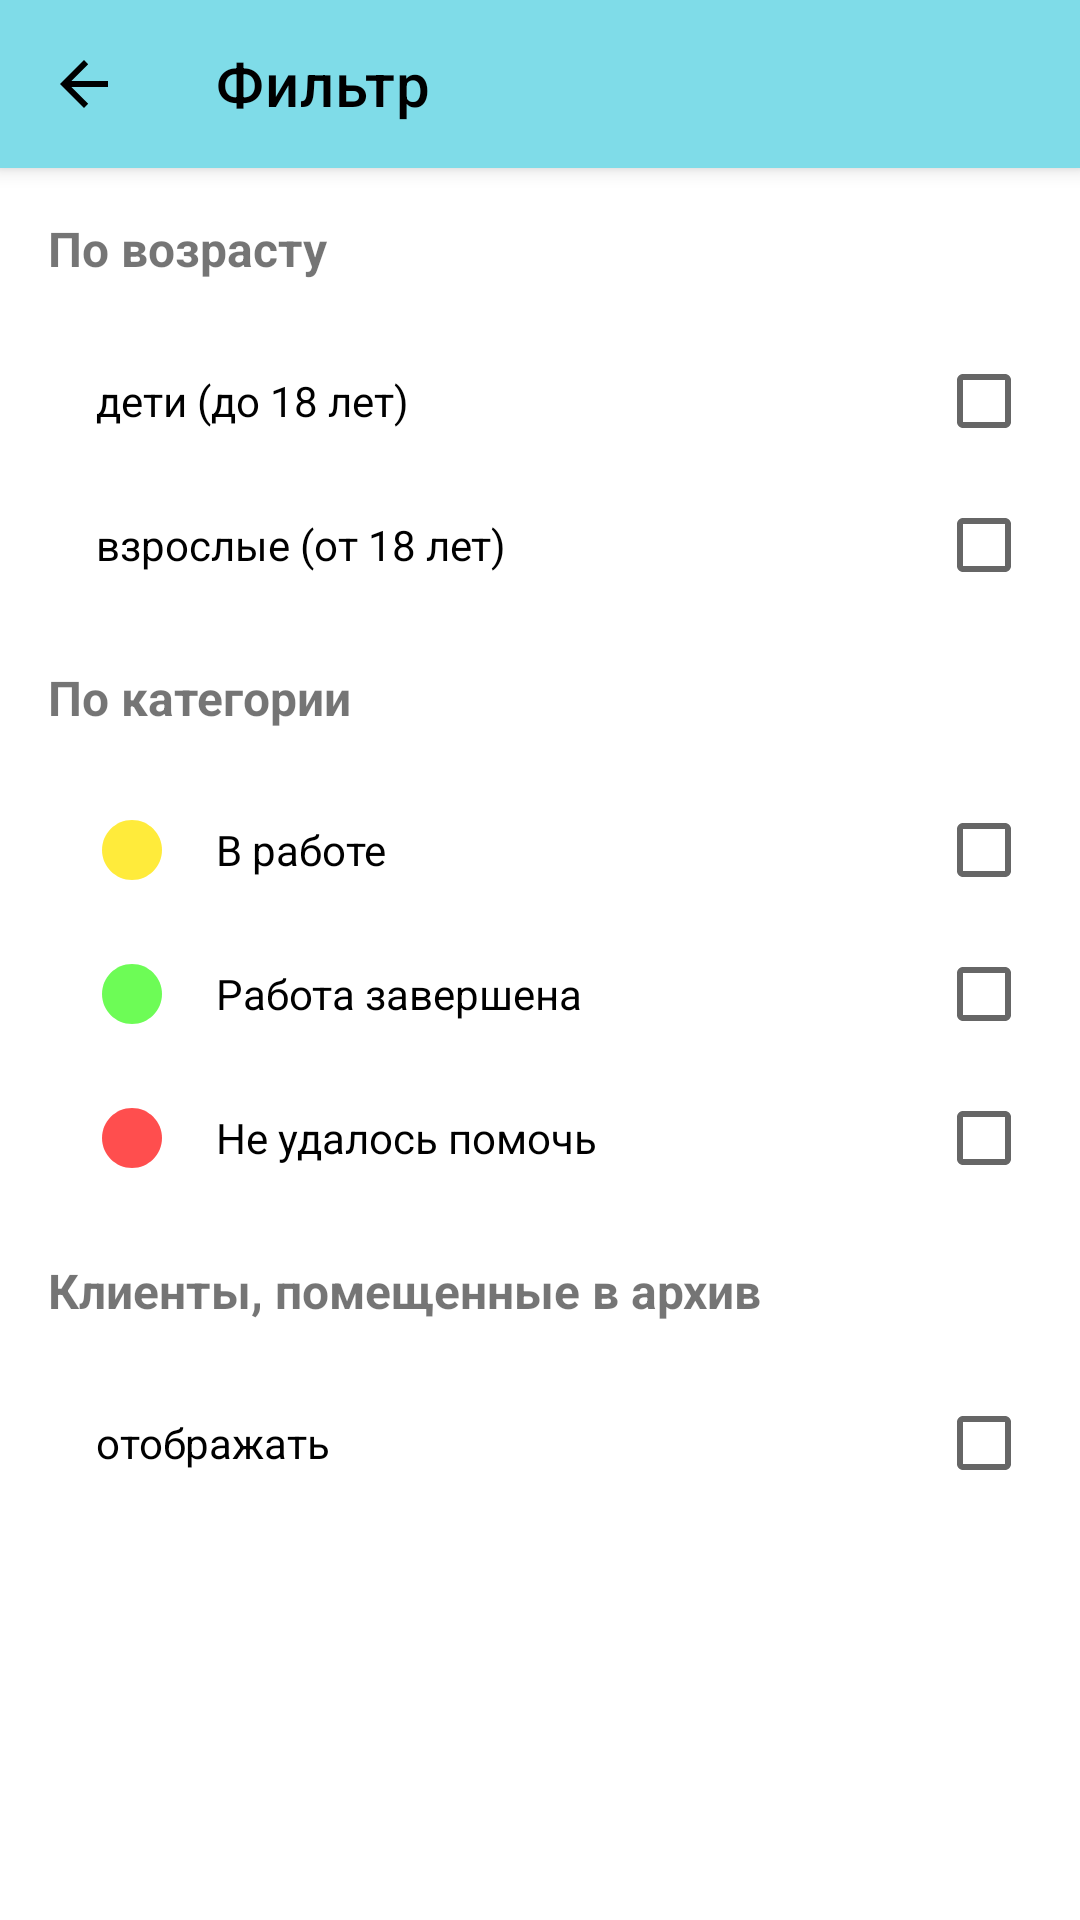

Produce the Android XML layout that renders to this screen, including the resource entries it uses.
<!-- AndroidManifest.xml: application theme Theme.Osteopath -->
<!-- res/layout/fragment_customer_list_filter.xml -->
<?xml version="1.0" encoding="utf-8"?>
<androidx.constraintlayout.widget.ConstraintLayout xmlns:android="http://schemas.android.com/apk/res/android"
    xmlns:app="http://schemas.android.com/apk/res-auto"
    xmlns:tools="http://schemas.android.com/tools"
    android:layout_width="match_parent"
    android:layout_height="match_parent"
    tools:context=".features.customerlistfilter.FragmentCustomerListFilter">

    <ScrollView
        android:layout_width="match_parent"
        android:layout_height="0dp"
        app:layout_constraintBottom_toBottomOf="parent"
        app:layout_constraintTop_toBottomOf="@id/tbActions">

        <androidx.constraintlayout.widget.ConstraintLayout
            android:layout_width="match_parent"
            android:layout_height="wrap_content">

            <TextView
                android:id="@+id/tvByAge"
                android:layout_width="0dp"
                android:layout_height="wrap_content"
                android:paddingVertical="16dp"
                android:text="@string/header_filter_by_age"
                android:textSize="16sp"
                android:textStyle="bold"
                app:layout_constraintLeft_toLeftOf="@id/glVerticalLeft"
                app:layout_constraintRight_toRightOf="@id/glVerticalRight"
                app:layout_constraintTop_toTopOf="parent" />

            <TextView
                android:id="@+id/tvByCategory"
                android:layout_width="0dp"
                android:layout_height="wrap_content"
                android:paddingVertical="16dp"
                android:text="@string/header_filter_by_category"
                android:textSize="16sp"
                android:textStyle="bold"
                app:layout_constraintLeft_toLeftOf="@id/glVerticalLeft"
                app:layout_constraintRight_toRightOf="@id/glVerticalRight"
                app:layout_constraintTop_toBottomOf="@id/cbByAgeAdults" />

            <androidx.appcompat.widget.AppCompatCheckBox
                android:id="@+id/cbByAgeChildren"
                android:layout_width="0dp"
                android:layout_height="wrap_content"
                android:button="@null"
                android:drawableEnd="?android:attr/listChoiceIndicatorMultiple"
                android:paddingStart="16dp"
                android:text="@string/filter_by_age_children"
                app:layout_constraintLeft_toLeftOf="@id/glVerticalLeft"
                app:layout_constraintRight_toRightOf="@id/glVerticalRight"
                app:layout_constraintTop_toBottomOf="@id/tvByAge"
                tools:ignore="RtlSymmetry" />

            <androidx.appcompat.widget.AppCompatCheckBox
                android:id="@+id/cbByAgeAdults"
                android:layout_width="0dp"
                android:layout_height="wrap_content"
                android:button="@null"
                android:drawableEnd="?android:attr/listChoiceIndicatorMultiple"
                android:paddingStart="16dp"
                android:text="@string/filter_by_age_adults"
                app:layout_constraintLeft_toLeftOf="@id/glVerticalLeft"
                app:layout_constraintRight_toRightOf="@id/glVerticalRight"
                app:layout_constraintTop_toBottomOf="@id/cbByAgeChildren"
                tools:ignore="RtlSymmetry" />

            <androidx.appcompat.widget.AppCompatCheckBox
                android:id="@+id/cbByCategoryWork"
                android:layout_width="0dp"
                android:layout_height="wrap_content"
                android:button="@null"
                android:drawableEnd="?android:attr/listChoiceIndicatorMultiple"
                android:text="@string/category_work"
                app:layout_constraintEnd_toEndOf="@id/glVerticalRight"
                app:layout_constraintStart_toEndOf="@id/ivByCategoryWork"
                app:layout_constraintTop_toBottomOf="@id/tvByCategory" />

            <androidx.appcompat.widget.AppCompatCheckBox
                android:id="@+id/cbByCategoryWorkDone"
                android:layout_width="0dp"
                android:layout_height="wrap_content"
                android:button="@null"
                android:drawableEnd="?android:attr/listChoiceIndicatorMultiple"
                android:text="@string/category_work_done"
                app:layout_constraintEnd_toEndOf="@id/glVerticalRight"
                app:layout_constraintStart_toEndOf="@id/ivByCategoryWorkDone"
                app:layout_constraintTop_toBottomOf="@id/cbByCategoryWork" />

            <androidx.appcompat.widget.AppCompatCheckBox
                android:id="@+id/cbByCategoryNoHelp"
                android:layout_width="0dp"
                android:layout_height="wrap_content"
                android:button="@null"
                android:drawableEnd="?android:attr/listChoiceIndicatorMultiple"
                android:text="@string/category_no_help"
                app:layout_constraintEnd_toEndOf="@id/glVerticalRight"
                app:layout_constraintStart_toEndOf="@id/ivByCategoryWorkDone"
                app:layout_constraintTop_toBottomOf="@id/cbByCategoryWorkDone" />

            <androidx.appcompat.widget.AppCompatImageView
                android:id="@+id/ivByCategoryWork"
                android:layout_width="wrap_content"
                android:layout_height="0dp"
                android:paddingHorizontal="16dp"
                android:src="@drawable/ic_circle_mark"
                android:tint="@color/customer_status_work"
                app:layout_constraintBottom_toBottomOf="@id/cbByCategoryWork"
                app:layout_constraintEnd_toStartOf="@id/cbByCategoryWork"
                app:layout_constraintStart_toStartOf="@id/glVerticalLeft"
                app:layout_constraintTop_toBottomOf="@id/tvByCategory" />

            <androidx.appcompat.widget.AppCompatImageView
                android:id="@+id/ivByCategoryWorkDone"
                android:layout_width="wrap_content"
                android:layout_height="0dp"
                android:paddingHorizontal="16dp"
                android:src="@drawable/ic_circle_mark"
                android:tint="@color/customer_status_work_done"
                app:layout_constraintBottom_toBottomOf="@id/cbByCategoryWorkDone"
                app:layout_constraintEnd_toStartOf="@id/cbByCategoryWork"
                app:layout_constraintStart_toStartOf="@id/glVerticalLeft"
                app:layout_constraintTop_toBottomOf="@id/ivByCategoryWork" />

            <androidx.appcompat.widget.AppCompatImageView
                android:id="@+id/ivByCategoryNoHelp"
                android:layout_width="wrap_content"
                android:layout_height="0dp"
                android:paddingHorizontal="16dp"
                android:src="@drawable/ic_circle_mark"
                android:tint="@color/customer_status_no_help"
                app:layout_constraintBottom_toBottomOf="@id/cbByCategoryNoHelp"
                app:layout_constraintEnd_toStartOf="@id/cbByCategoryWorkDone"
                app:layout_constraintStart_toStartOf="@id/glVerticalLeft"
                app:layout_constraintTop_toBottomOf="@id/ivByCategoryWorkDone" />

            <TextView
                android:id="@+id/tvArchived"
                android:layout_width="0dp"
                android:layout_height="wrap_content"
                android:paddingVertical="16dp"
                android:text="@string/header_filter_is_archived"
                android:textSize="16sp"
                android:textStyle="bold"
                app:layout_constraintLeft_toLeftOf="@id/glVerticalLeft"
                app:layout_constraintRight_toRightOf="@id/glVerticalRight"
                app:layout_constraintTop_toBottomOf="@id/cbByCategoryNoHelp" />

            <androidx.appcompat.widget.AppCompatCheckBox
                android:id="@+id/cbShowArchived"
                android:layout_width="0dp"
                android:layout_height="wrap_content"
                android:button="@null"
                android:drawableEnd="?android:attr/listChoiceIndicatorMultiple"
                android:paddingStart="16dp"
                android:text="@string/filter_show_archived"
                app:layout_constraintLeft_toLeftOf="@id/glVerticalLeft"
                app:layout_constraintRight_toRightOf="@id/glVerticalRight"
                app:layout_constraintTop_toBottomOf="@id/tvArchived"
                tools:ignore="RtlSymmetry" />

            <androidx.constraintlayout.widget.Guideline
                android:id="@+id/glVerticalLeft"
                android:layout_width="0dp"
                android:layout_height="match_parent"
                android:orientation="vertical"
                app:layout_constraintGuide_begin="16dp" />

            <androidx.constraintlayout.widget.Guideline
                android:id="@+id/glVerticalRight"
                android:layout_width="0dp"
                android:layout_height="match_parent"
                android:orientation="vertical"
                app:layout_constraintGuide_end="16dp" />

        </androidx.constraintlayout.widget.ConstraintLayout>

    </ScrollView>

    <androidx.appcompat.widget.Toolbar
        android:id="@+id/tbActions"
        style="@style/Toolbar.WithUpButton"
        android:layout_width="match_parent"
        android:layout_height="wrap_content"
        app:layout_constraintTop_toTopOf="parent"
        app:title="Фильтр" />

</androidx.constraintlayout.widget.ConstraintLayout>
<!-- resources referenced by this layout -->
<resources>
  <color name="customer_status_no_help">#FFFF4E4E</color>
  <color name="customer_status_work">#FFFFEB3B</color>
  <color name="customer_status_work_done">#FF6DFC56</color>
  <!-- drawable ic_circle_mark (drawable) -->
  <vector xmlns:android="http://schemas.android.com/apk/res/android"
      android:width="24dp"
      android:height="24dp"
      android:viewportWidth="24"
      android:viewportHeight="24"
      android:tint="?attr/colorControlNormal">
    <path
        android:fillColor="@android:color/white"
        android:pathData="M12,2C6.48,2 2,6.48 2,12s4.48,10 10,10s10,-4.48 10,-10S17.52,2 12,2L12,2z"
        android:fillType="evenOdd"/>
  </vector>
  <string name="category_no_help">Не удалось помочь</string>
  <string name="category_work">В работе</string>
  <string name="category_work_done">Работа завершена</string>
  <string name="filter_by_age_adults">взрослые (от 18 лет)</string>
  <string name="filter_by_age_children">дети (до 18 лет)</string>
  <string name="filter_show_archived">отображать</string>
  <string name="header_filter_by_age">По возрасту</string>
  <string name="header_filter_by_category">По категории</string>
  <string name="header_filter_is_archived">Клиенты, помещенные в архив</string>
  <style name="Toolbar.WithUpButton" parent="Toolbar">
          <item name="navigationIcon">?homeAsUpIndicator</item>
      </style>
  <style name="Theme.Osteopath" parent="Theme.MaterialComponents.Light">
          
          <item name="colorPrimary">@color/themeLightPrimaryColor</item>
          <item name="colorPrimaryVariant">@color/themeLightPrimaryLightColor</item>
          <item name="colorOnPrimary">@color/themeLightPrimaryTextColor</item>
  
          
          <item name="colorSecondary">@color/themeLightSecondaryColor</item>
          <item name="colorSecondaryVariant">@color/themeLightSecondaryLightColor</item>
          <item name="colorOnSecondary">@color/themeLightSecondaryTextColor</item>
  
          
          <item name="android:statusBarColor" tools:targetApi="l">?attr/colorPrimaryVariant</item>
  
          <item name="windowActionBar">false</item>
          <item name="windowNoTitle">true</item>
  
      </style>
  <style name="Toolbar" parent="Widget.MaterialComponents.Toolbar.Primary">
          <item name="android:elevation">@dimen/toolbar_default_elevation</item>
          <item name="android:background">?attr/colorPrimary</item>
          <item name="titleTextColor">?attr/colorOnPrimary</item>
          <item name="searchViewStyle">@style/Widget.AppCompat.SearchView.ActionBar</item>
      </style>
  <color name="themeLightPrimaryColor">#7fdce8</color>
  <color name="themeLightPrimaryLightColor">#b3ffff</color>
  <color name="themeLightPrimaryTextColor">#000000</color>
  <color name="themeLightSecondaryColor">#e87fdc</color>
  <color name="themeLightSecondaryLightColor">#ffb1ff</color>
  <color name="themeLightSecondaryTextColor">#000000</color>
  <dimen name="toolbar_default_elevation">4dp</dimen>
</resources>
